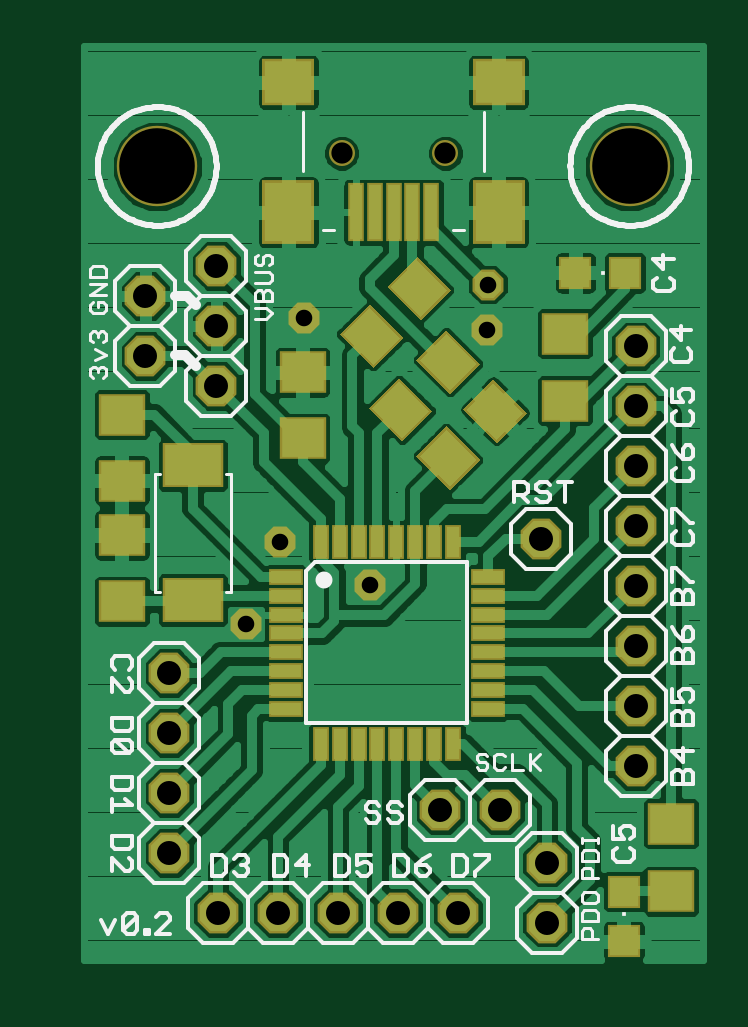
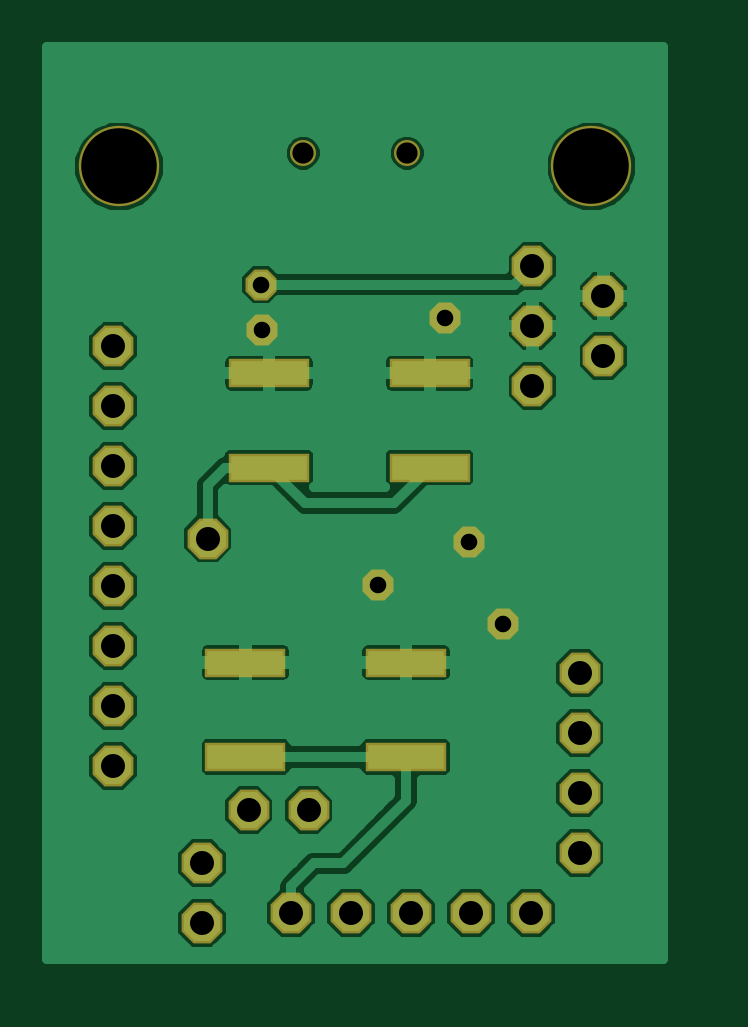
Circuit board: 8 layer files. Board 27.7 x 39.5 mm.
- drill: adapter.DRL (494 bytes)
- bottom_copper: adapter.GBL (46401 bytes)
- paste: adapter.GBP (273 bytes)
- bottom_mask: adapter.GBS (1068 bytes)
- top_copper: adapter.GTL (58475 bytes)
- top_silk: adapter.GTO (19804 bytes)
- paste: adapter.GTP (2124 bytes)
- top_mask: adapter.GTS (2919 bytes)

=== drill: adapter.DRL ===
%
M48
M72
T01C0.0276
T02C0.0354
T03C0.0400
T04C0.1260
%
T01
X3333Y5944
X3909Y7312
X5415Y6594
X7354Y10855
X7374Y11603
X4303Y11052
T02
X4933Y13792
X6665Y13792
T03
X2059Y2131
X2059Y3131
X2059Y4131
X2059Y5131
X2874Y1131
X3874Y1131
X4874Y1131
X5874Y1131
X6874Y1131
X6578Y2844
X7578Y2844
X8358Y1966
X8358Y966
X9834Y3576
X9834Y4576
X9834Y5576
X9834Y6576
X9834Y7576
X9834Y8576
X9834Y9576
X9834Y10576
X8259Y7371
X2846Y9914
X2846Y10914
X2846Y11914
X1665Y11414
X1665Y10414
T04
X1862Y13572
X9736Y13572
M30

=== bottom_copper: adapter.GBL (46401 bytes, source omitted) ===
=== paste: adapter.GBP ===
G75*
G70*
%OFA0B0*%
%FSLAX24Y24*%
%IPPOS*%
%LPD*%
%AMOC8*
5,1,8,0,0,1.08239X$1,22.5*
%
%ADD10R,0.1260X0.0394*%
D10*
X004952Y003729D03*
X004952Y005304D03*
X007629Y005304D03*
X007629Y003729D03*
X007236Y008552D03*
X007236Y010127D03*
X004559Y010127D03*
X004559Y008552D03*
M02*

=== bottom_mask: adapter.GBS ===
G75*
G70*
%OFA0B0*%
%FSLAX24Y24*%
%IPPOS*%
%LPD*%
%AMOC8*
5,1,8,0,0,1.08239X$1,22.5*
%
%ADD10C,0.1340*%
%ADD11OC8,0.0680*%
%ADD12C,0.0434*%
%ADD13R,0.1340X0.0474*%
%ADD14OC8,0.0516*%
D10*
X001862Y013572D03*
X009736Y013572D03*
D11*
X002059Y002131D03*
X002059Y003131D03*
X002059Y004131D03*
X002059Y005131D03*
X002874Y001131D03*
X003874Y001131D03*
X004874Y001131D03*
X005874Y001131D03*
X006874Y001131D03*
X006578Y002844D03*
X007578Y002844D03*
X008358Y001966D03*
X008358Y000966D03*
X009834Y003576D03*
X009834Y004576D03*
X009834Y005576D03*
X009834Y006576D03*
X009834Y007576D03*
X009834Y008576D03*
X009834Y009576D03*
X009834Y010576D03*
X008259Y007371D03*
X002846Y009914D03*
X002846Y010914D03*
X002846Y011914D03*
X001665Y011414D03*
X001665Y010414D03*
D12*
X004933Y013792D03*
X006665Y013792D03*
D13*
X007236Y010127D03*
X007236Y008552D03*
X004559Y008552D03*
X004559Y010127D03*
X004952Y005304D03*
X004952Y003729D03*
X007629Y003729D03*
X007629Y005304D03*
D14*
X005415Y006594D03*
X003909Y007312D03*
X003333Y005944D03*
X007354Y010855D03*
X007374Y011603D03*
X004303Y011052D03*
M02*

=== top_copper: adapter.GTL (58475 bytes, source omitted) ===
=== top_silk: adapter.GTO (19804 bytes, source omitted) ===
=== paste: adapter.GTP ===
G75*
G70*
%OFA0B0*%
%FSLAX24Y24*%
%IPPOS*%
%LPD*%
%AMOC8*
5,1,8,0,0,1.08239X$1,22.5*
%
%ADD10R,0.0500X0.0200*%
%ADD11R,0.0200X0.0500*%
%ADD12R,0.0630X0.0710*%
%ADD13R,0.0630X0.0709*%
%ADD14R,0.0709X0.0630*%
%ADD15R,0.0787X0.0709*%
%ADD16R,0.0787X0.0984*%
%ADD17R,0.0197X0.0906*%
%ADD18R,0.0945X0.0669*%
%ADD19R,0.0710X0.0630*%
%ADD20R,0.0472X0.0472*%
D10*
X003999Y004529D03*
X003999Y004844D03*
X003999Y005159D03*
X003999Y005474D03*
X003999Y005789D03*
X003999Y006103D03*
X003999Y006418D03*
X003999Y006733D03*
X007379Y006733D03*
X007379Y006418D03*
X007379Y006103D03*
X007379Y005789D03*
X007379Y005474D03*
X007379Y005159D03*
X007379Y004844D03*
X007379Y004529D03*
D11*
X006791Y003941D03*
X006476Y003941D03*
X006161Y003941D03*
X005846Y003941D03*
X005531Y003941D03*
X005216Y003941D03*
X004901Y003941D03*
X004586Y003941D03*
X004586Y007321D03*
X004901Y007321D03*
X005216Y007321D03*
X005531Y007321D03*
X005846Y007321D03*
X006161Y007321D03*
X006476Y007321D03*
X006791Y007321D03*
D12*
G36*
X006390Y009492D02*
X005945Y009047D01*
X005444Y009548D01*
X005889Y009993D01*
X006390Y009492D01*
G37*
G36*
X007182Y010284D02*
X006737Y009839D01*
X006236Y010340D01*
X006681Y010785D01*
X007182Y010284D01*
G37*
G36*
X005750Y011564D02*
X006195Y012009D01*
X006696Y011508D01*
X006251Y011063D01*
X005750Y011564D01*
G37*
G36*
X004959Y010772D02*
X005404Y011217D01*
X005905Y010716D01*
X005460Y010271D01*
X004959Y010772D01*
G37*
D13*
G36*
X006237Y008741D02*
X006683Y009187D01*
X007183Y008687D01*
X006737Y008241D01*
X006237Y008741D01*
G37*
G36*
X007016Y009520D02*
X007462Y009966D01*
X007962Y009466D01*
X007516Y009020D01*
X007016Y009520D01*
G37*
D14*
X004282Y009043D03*
X004282Y010145D03*
X001271Y009438D03*
X001271Y008336D03*
X001271Y007430D03*
X001271Y006328D03*
D15*
X004047Y014974D03*
X007551Y014974D03*
D16*
X007551Y012808D03*
X004047Y012808D03*
D17*
X005169Y012808D03*
X005484Y012808D03*
X005799Y012808D03*
X006114Y012808D03*
X006429Y012808D03*
D18*
X002452Y008592D03*
X002452Y006348D03*
D19*
X008653Y009666D03*
X008653Y010785D03*
X010425Y002616D03*
X010425Y001496D03*
D20*
X009637Y001485D03*
X009637Y000659D03*
X009657Y011800D03*
X008830Y011800D03*
M02*

=== top_mask: adapter.GTS ===
G75*
G70*
%OFA0B0*%
%FSLAX24Y24*%
%IPPOS*%
%LPD*%
%AMOC8*
5,1,8,0,0,1.08239X$1,22.5*
%
%ADD10C,0.1340*%
%ADD11R,0.0580X0.0280*%
%ADD12R,0.0280X0.0580*%
%ADD13R,0.0710X0.0790*%
%ADD14R,0.0710X0.0789*%
%ADD15OC8,0.0680*%
%ADD16R,0.0789X0.0710*%
%ADD17R,0.0867X0.0789*%
%ADD18C,0.0434*%
%ADD19R,0.0867X0.1064*%
%ADD20R,0.0277X0.0986*%
%ADD21R,0.1025X0.0749*%
%ADD22R,0.0790X0.0710*%
%ADD23R,0.0552X0.0552*%
%ADD24OC8,0.0516*%
D10*
X001862Y013572D03*
X009736Y013572D03*
D11*
X007379Y006733D03*
X007379Y006418D03*
X007379Y006103D03*
X007379Y005789D03*
X007379Y005474D03*
X007379Y005159D03*
X007379Y004844D03*
X007379Y004529D03*
X003999Y004529D03*
X003999Y004844D03*
X003999Y005159D03*
X003999Y005474D03*
X003999Y005789D03*
X003999Y006103D03*
X003999Y006418D03*
X003999Y006733D03*
D12*
X004586Y007321D03*
X004901Y007321D03*
X005216Y007321D03*
X005531Y007321D03*
X005846Y007321D03*
X006161Y007321D03*
X006476Y007321D03*
X006791Y007321D03*
X006791Y003941D03*
X006476Y003941D03*
X006161Y003941D03*
X005846Y003941D03*
X005531Y003941D03*
X005216Y003941D03*
X004901Y003941D03*
X004586Y003941D03*
D13*
G36*
X006447Y009492D02*
X005945Y008990D01*
X005387Y009548D01*
X005889Y010050D01*
X006447Y009492D01*
G37*
G36*
X007239Y010284D02*
X006737Y009782D01*
X006179Y010340D01*
X006681Y010842D01*
X007239Y010284D01*
G37*
G36*
X005693Y011564D02*
X006195Y012066D01*
X006753Y011508D01*
X006251Y011006D01*
X005693Y011564D01*
G37*
G36*
X004902Y010772D02*
X005404Y011274D01*
X005962Y010716D01*
X005460Y010214D01*
X004902Y010772D01*
G37*
D14*
G36*
X006181Y008741D02*
X006683Y009243D01*
X007239Y008687D01*
X006737Y008185D01*
X006181Y008741D01*
G37*
G36*
X006960Y009520D02*
X007462Y010022D01*
X008018Y009466D01*
X007516Y008964D01*
X006960Y009520D01*
G37*
D15*
X002059Y002131D03*
X002059Y003131D03*
X002059Y004131D03*
X002059Y005131D03*
X002874Y001131D03*
X003874Y001131D03*
X004874Y001131D03*
X005874Y001131D03*
X006874Y001131D03*
X006578Y002844D03*
X007578Y002844D03*
X008358Y001966D03*
X008358Y000966D03*
X009834Y003576D03*
X009834Y004576D03*
X009834Y005576D03*
X009834Y006576D03*
X009834Y007576D03*
X009834Y008576D03*
X009834Y009576D03*
X009834Y010576D03*
X008259Y007371D03*
X002846Y009914D03*
X002846Y010914D03*
X002846Y011914D03*
X001665Y011414D03*
X001665Y010414D03*
D16*
X001271Y009438D03*
X001271Y008336D03*
X001271Y007430D03*
X001271Y006328D03*
X004282Y009043D03*
X004282Y010145D03*
D17*
X004047Y014974D03*
X007551Y014974D03*
D18*
X006665Y013792D03*
X004933Y013792D03*
D19*
X004047Y012808D03*
X007551Y012808D03*
D20*
X006429Y012808D03*
X006114Y012808D03*
X005799Y012808D03*
X005484Y012808D03*
X005169Y012808D03*
D21*
X002452Y008592D03*
X002452Y006348D03*
D22*
X008653Y009666D03*
X008653Y010785D03*
X010425Y002616D03*
X010425Y001496D03*
D23*
X009637Y001485D03*
X009637Y000659D03*
X009657Y011800D03*
X008830Y011800D03*
D24*
X007374Y011603D03*
X007354Y010855D03*
X004303Y011052D03*
X003909Y007312D03*
X003333Y005944D03*
X005415Y006594D03*
M02*
